3-way image classification set "kumquat" from GitHub (conglam56/AutoSort-IoT); label vocabulary: green, reject, ripe.

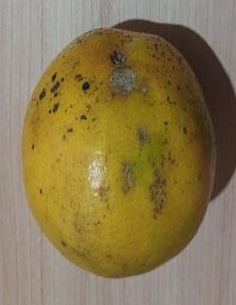
Label: reject

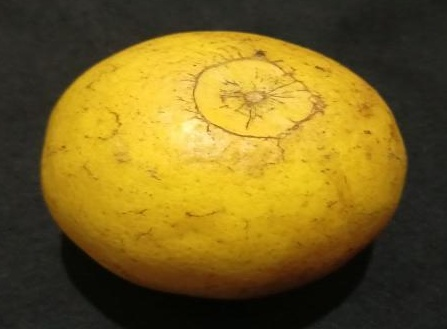
Label: green

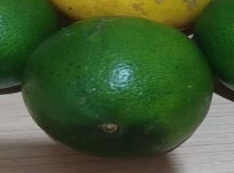
Label: green

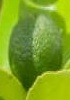
Label: green

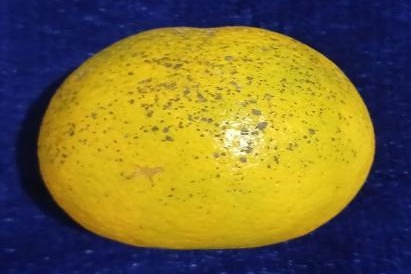
Label: ripe

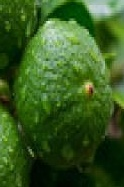
Label: reject
